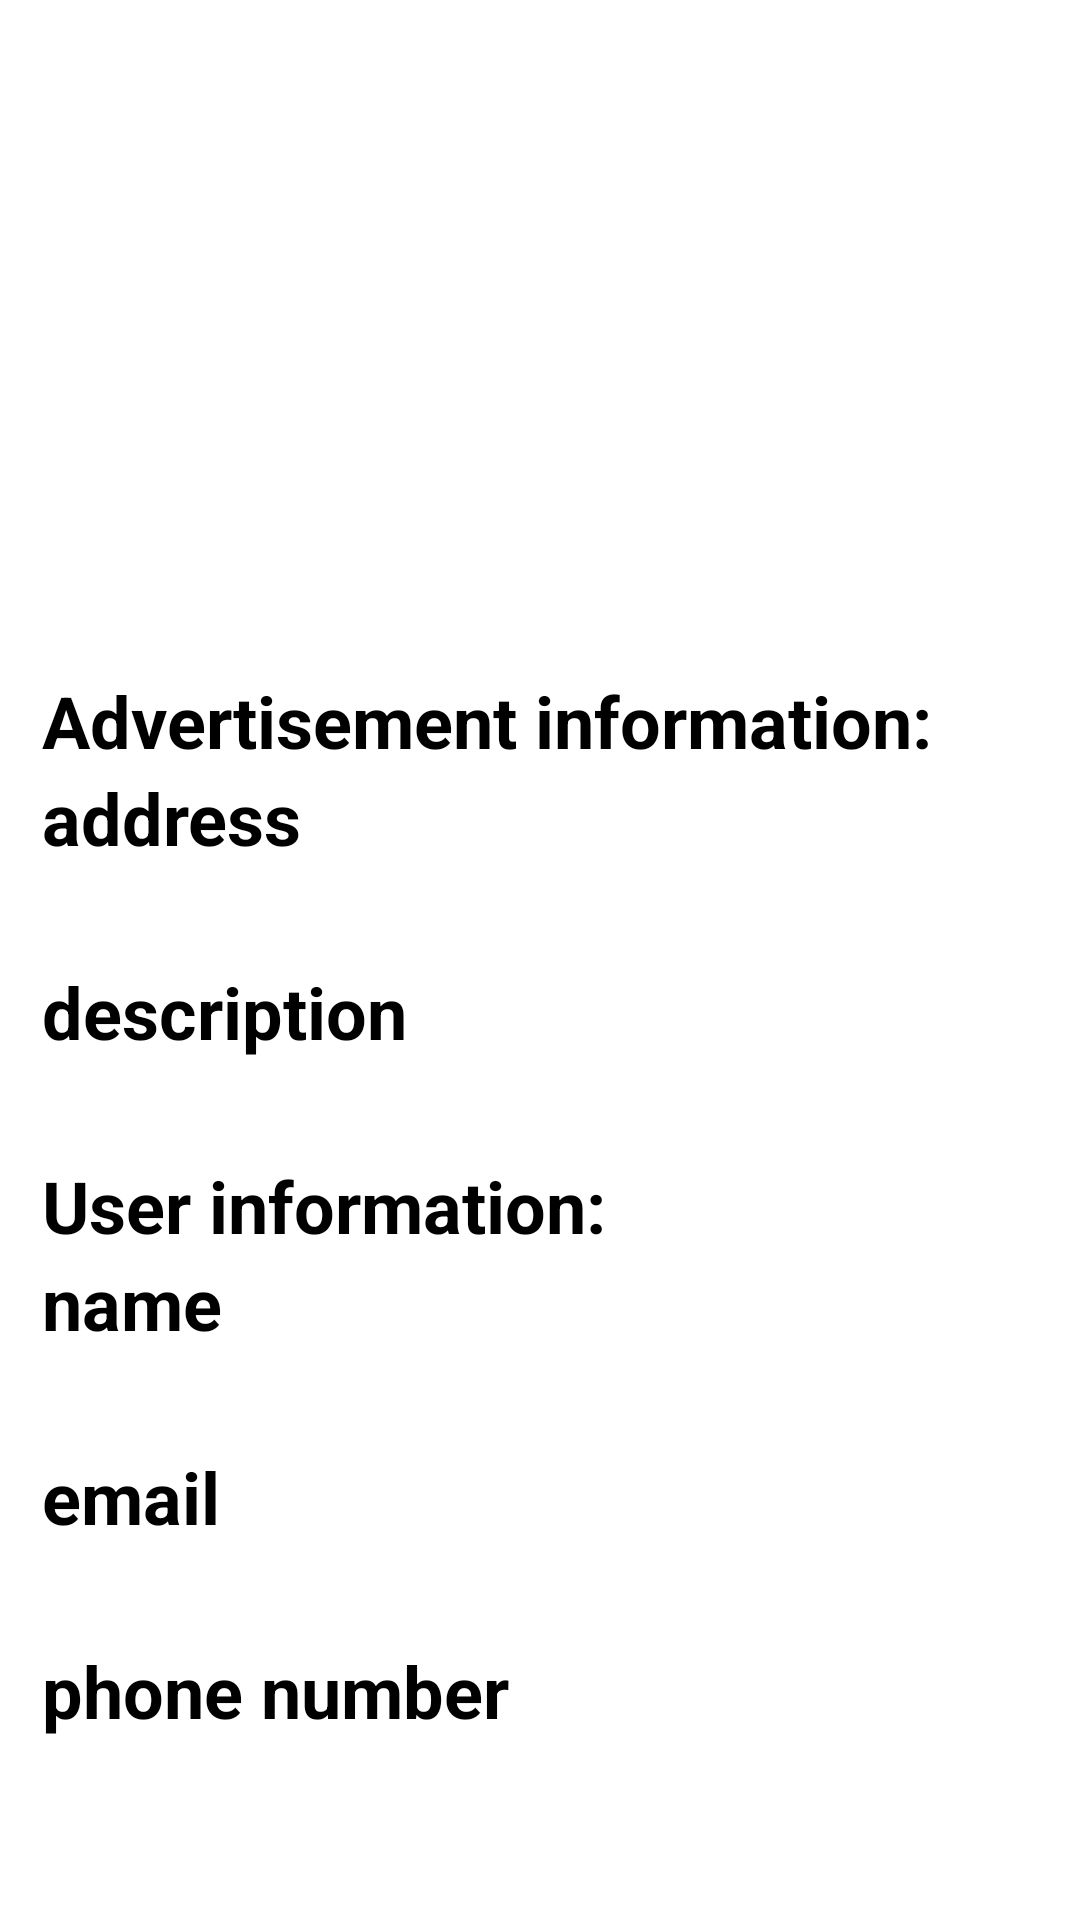

Android layout source for this screen:
<!-- AndroidManifest.xml: application theme Theme.Pets_finder -->
<!-- res/layout/fragment_advertisement_details.xml -->
<?xml version="1.0" encoding="utf-8"?>
<LinearLayout xmlns:android="http://schemas.android.com/apk/res/android"
    xmlns:app="http://schemas.android.com/apk/res-auto"
    xmlns:tools="http://schemas.android.com/tools"
    android:layout_width="match_parent"
    android:layout_height="match_parent"
    android:orientation="vertical"
    tools:context=".advertisementdetails.AdvertisementDetailsFragment">

    <androidx.recyclerview.widget.RecyclerView
        android:id="@+id/imagesRecycler"
        android:layout_width="match_parent"
        android:layout_height="200dp"
        android:layout_marginTop="10dp"
        android:orientation="horizontal"
        android:scrollbars="horizontal"
        app:layoutManager="LinearLayoutManager" />

    <TextView
        android:id="@+id/tvAdvertisementInformation"
        android:layout_width="wrap_content"
        android:layout_height="wrap_content"
        android:layout_marginStart="14dp"
        android:layout_marginTop="14dp"
        android:layout_marginEnd="14dp"
        android:text="@string/advertisement_information"
        android:textColor="@color/black"
        android:textSize="24sp"
        android:textStyle="bold" />

    <TextView
        android:id="@+id/tvAddressTitle"
        android:layout_width="match_parent"
        android:layout_height="wrap_content"
        android:layout_marginStart="14dp"
        android:layout_marginEnd="14dp"
        android:text="@string/address"
        android:textColor="@color/black"
        android:textSize="24sp"
        android:textStyle="bold" />

    <TextView
        android:id="@+id/tvAddress"
        android:layout_width="match_parent"
        android:layout_height="wrap_content"
        android:layout_marginStart="14dp"
        android:layout_marginEnd="14dp"
        android:textColor="@color/black"
        android:textSize="24sp" />

    <TextView
        android:id="@+id/tvDescriptionTitle"
        android:layout_width="match_parent"
        android:layout_height="wrap_content"
        android:layout_marginStart="14dp"
        android:layout_marginEnd="14dp"
        android:text="@string/description"
        android:textColor="@color/black"
        android:textSize="24sp"
        android:textStyle="bold" />

    <TextView
        android:id="@+id/tvDescription"
        android:layout_width="match_parent"
        android:layout_height="wrap_content"
        android:layout_marginStart="14dp"
        android:layout_marginEnd="14dp"
        android:textColor="@color/black"
        android:textSize="24sp" />

    <TextView
        android:id="@+id/tvUserInformation"
        android:layout_width="wrap_content"
        android:layout_height="wrap_content"
        android:layout_marginStart="14dp"
        android:layout_marginEnd="14dp"
        android:text="@string/user_information"
        android:textColor="@color/black"
        android:textSize="24sp"
        android:textStyle="bold" />

    <TextView
        android:id="@+id/tvNameTitle"
        android:layout_width="wrap_content"
        android:layout_height="wrap_content"
        android:layout_marginStart="14dp"
        android:layout_marginEnd="14dp"
        android:text="@string/name"
        android:textColor="@color/black"
        android:textSize="24sp"
        android:textStyle="bold" />

    <TextView
        android:id="@+id/tvName"
        android:layout_width="wrap_content"
        android:layout_height="wrap_content"
        android:layout_marginStart="14dp"
        android:layout_marginEnd="14dp"
        android:textColor="@color/black"
        android:textSize="24sp" />

    <TextView
        android:id="@+id/tvEmailTitle"
        android:layout_width="match_parent"
        android:layout_height="wrap_content"
        android:layout_marginStart="14dp"
        android:layout_marginEnd="14dp"
        android:text="@string/email"
        android:textColor="@color/black"
        android:textSize="24sp"
        android:textStyle="bold" />

    <TextView
        android:id="@+id/tvEmail"
        android:layout_width="match_parent"
        android:layout_height="wrap_content"
        android:layout_marginStart="14dp"
        android:layout_marginEnd="14dp"
        android:textColor="@color/black"
        android:textSize="24sp" />

    <TextView
        android:id="@+id/tvPhoneTitle"
        android:layout_width="match_parent"
        android:layout_height="wrap_content"
        android:layout_marginStart="14dp"
        android:layout_marginEnd="14dp"
        android:text="@string/phone_number"
        android:textColor="@color/black"
        android:textSize="24sp"
        android:textStyle="bold" />

    <TextView
        android:id="@+id/tvPhone"
        android:layout_width="match_parent"
        android:layout_height="wrap_content"
        android:layout_marginStart="14dp"
        android:layout_marginEnd="14dp"
        android:textColor="@color/black"
        android:textSize="24sp" />

    <ProgressBar
        android:id="@+id/progressBar"
        android:layout_width="wrap_content"
        android:layout_height="wrap_content"
        android:layout_gravity="center"
        android:visibility="gone"
        app:layout_constraintBottom_toBottomOf="parent"
        app:layout_constraintEnd_toEndOf="parent"
        app:layout_constraintStart_toStartOf="parent"
        app:layout_constraintTop_toTopOf="parent" />

</LinearLayout>
<!-- resources referenced by this layout -->
<resources>
  <string name="address">address</string>
  <string name="advertisement_information">Advertisement information:</string>
  <string name="description">description</string>
  <string name="email">email</string>
  <string name="name">name</string>
  <string name="phone_number">phone number</string>
  <string name="user_information">User information:</string>
  <style name="Theme.Pets_finder" parent="Theme.MaterialComponents.DayNight.DarkActionBar">
          
          <item name="colorPrimary">@color/purple_500</item>
          <item name="colorPrimaryVariant">@color/purple_700</item>
          <item name="colorOnPrimary">@color/white</item>
          
          <item name="colorSecondary">@color/teal_200</item>
          <item name="colorSecondaryVariant">@color/teal_700</item>
          <item name="colorOnSecondary">@color/black</item>
          
          <item name="android:statusBarColor">?attr/colorPrimaryVariant</item>
          
      </style>
  <!-- not gathered from this repository: default colours our renderer supplied (Android Studio template values) -->
  <color name="purple_500">#FF6200EE</color>
  <color name="purple_700">#FF3700B3</color>
  <color name="teal_200">#FF03DAC5</color>
  <color name="teal_700">#FF018786</color>
  <color name="black">#FF000000</color>
  <color name="white">#FFFFFFFF</color>
</resources>
